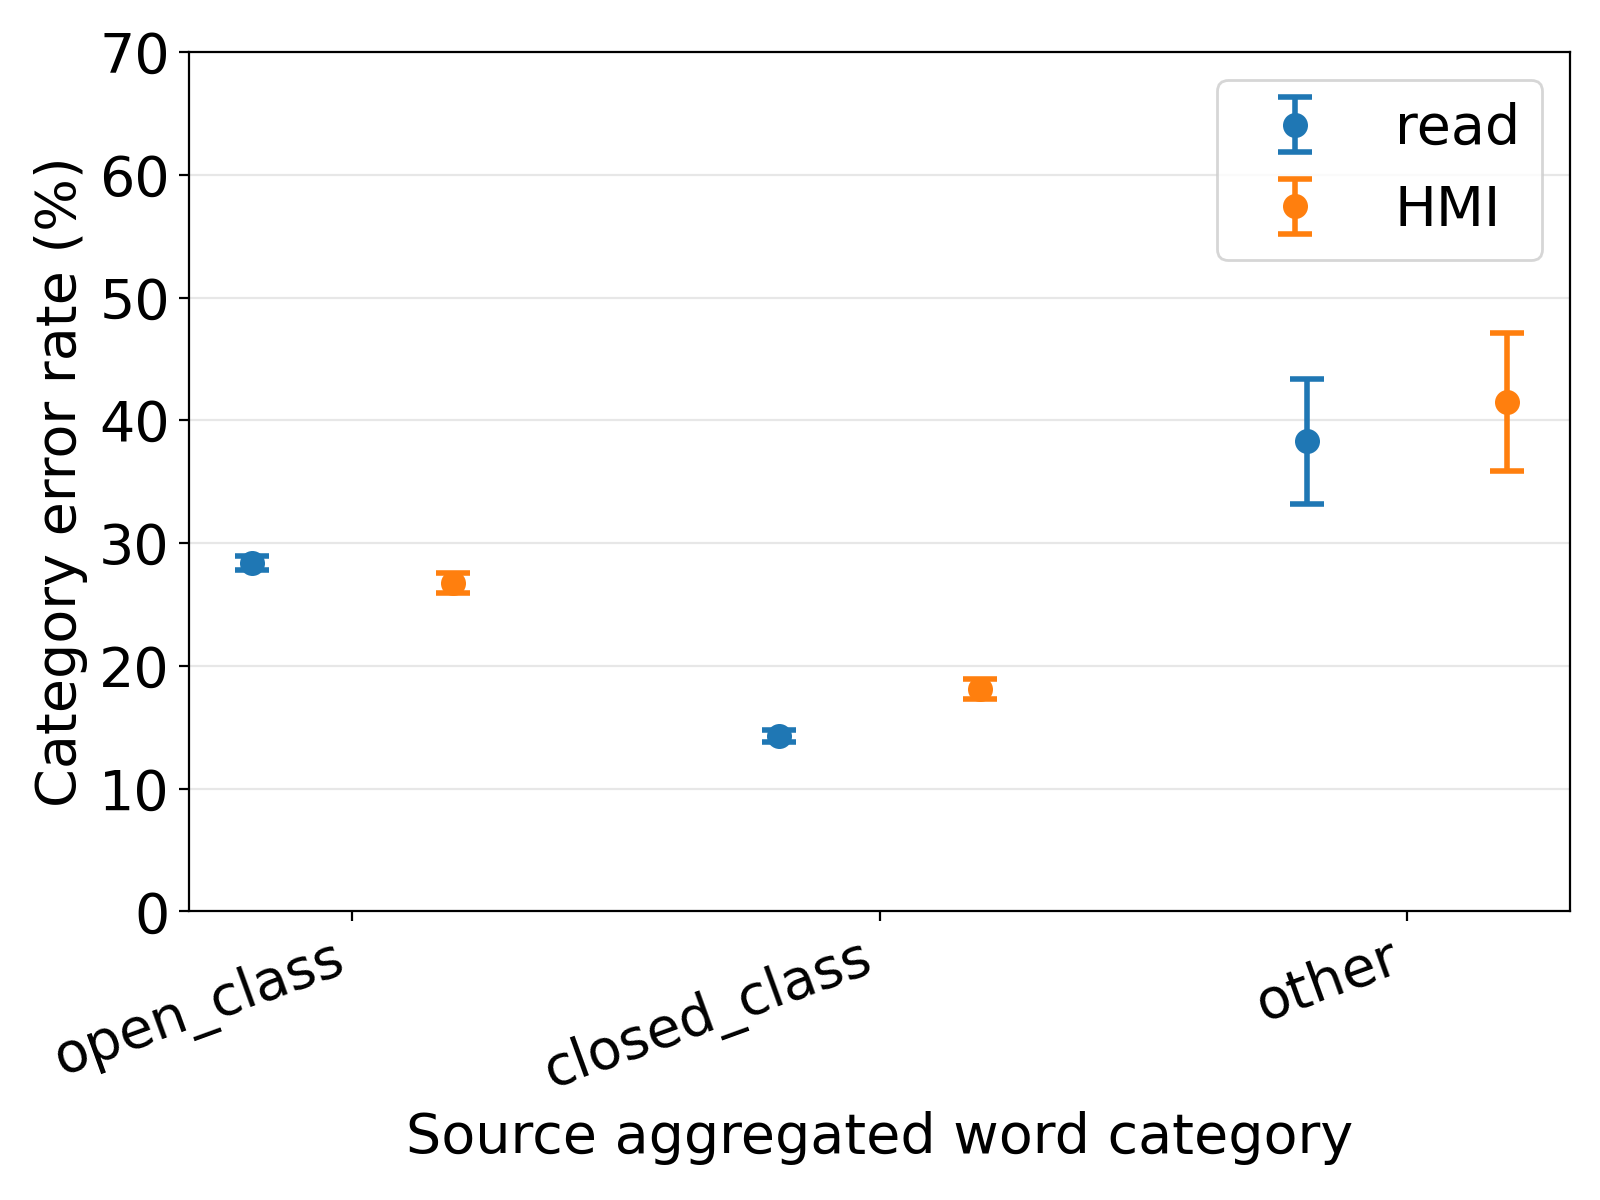

Source data for this figure (header and first rows):
model, speech_type, pos_group, error_count, reference_count, category_error_rate, category_error_rate_ci_lower, category_error_rate_ci_upper
whisper, read, open_class, 6229, 21958, 0.2837, 0.2777, 0.2896
whisper, read, closed_class, 2757, 19315, 0.1427, 0.1378, 0.1477
whisper, read, other, 134, 350, 0.3829, 0.3319, 0.4338
whisper, HMI, open_class, 2996, 11217, 0.2671, 0.2589, 0.2753
whisper, HMI, closed_class, 1587, 8765, 0.1811, 0.173, 0.1891
whisper, HMI, other, 122, 294, 0.415, 0.3586, 0.4713
